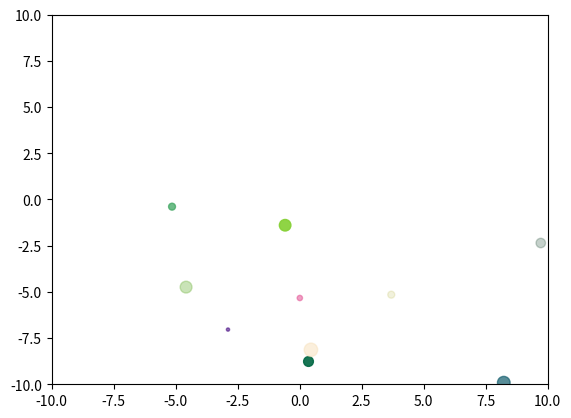

Write the Python code that produced this figure.
import numpy as np
import matplotlib.pyplot as plt
%matplotlib inline
%load_ext autoreload
import time
#%autoreload 2
%matplotlib notebook

def bounce():
    import numpy as np
    import matplotlib.pyplot as plt

    fig=plt.figure()
    ax=fig.add_subplot(111)
    plt.axis([-10, 10, -10, 10])
    plt.ion()
    fig.show()
    fig.canvas.draw()

    # Define properties of the "bouncing balls"
    n = 10
    pos = (20 * np.random.sample(n*2) - 10).reshape(n, 2)
    vel = (0.3 * np.random.normal(size=n*2)).reshape(n, 2)
    sizes = 100 * np.random.sample(n) 

    # Colors where each row is (Red, Green, Blue, Alpha).  Each can go
    # from 0 to 1.  Alpha is the transparency.
    colors = np.random.sample([n, 4])

    # Draw all the circles and return an object ``circles`` that allows
    # manipulation of the plotted circles.
    circles = plt.scatter(pos[:,0], pos[:,1], marker='o', s=sizes, c=colors)
    
    for i in range(100):
        pos = pos + vel
        bounce = abs(pos) > 10      # Find balls that are outside walls
        vel[bounce] = -vel[bounce]  # Bounce if outside the walls
        circles.set_offsets(pos)    # Change the positions
        fig.canvas.draw()
        plt.show()

#runs the function
bounce()

